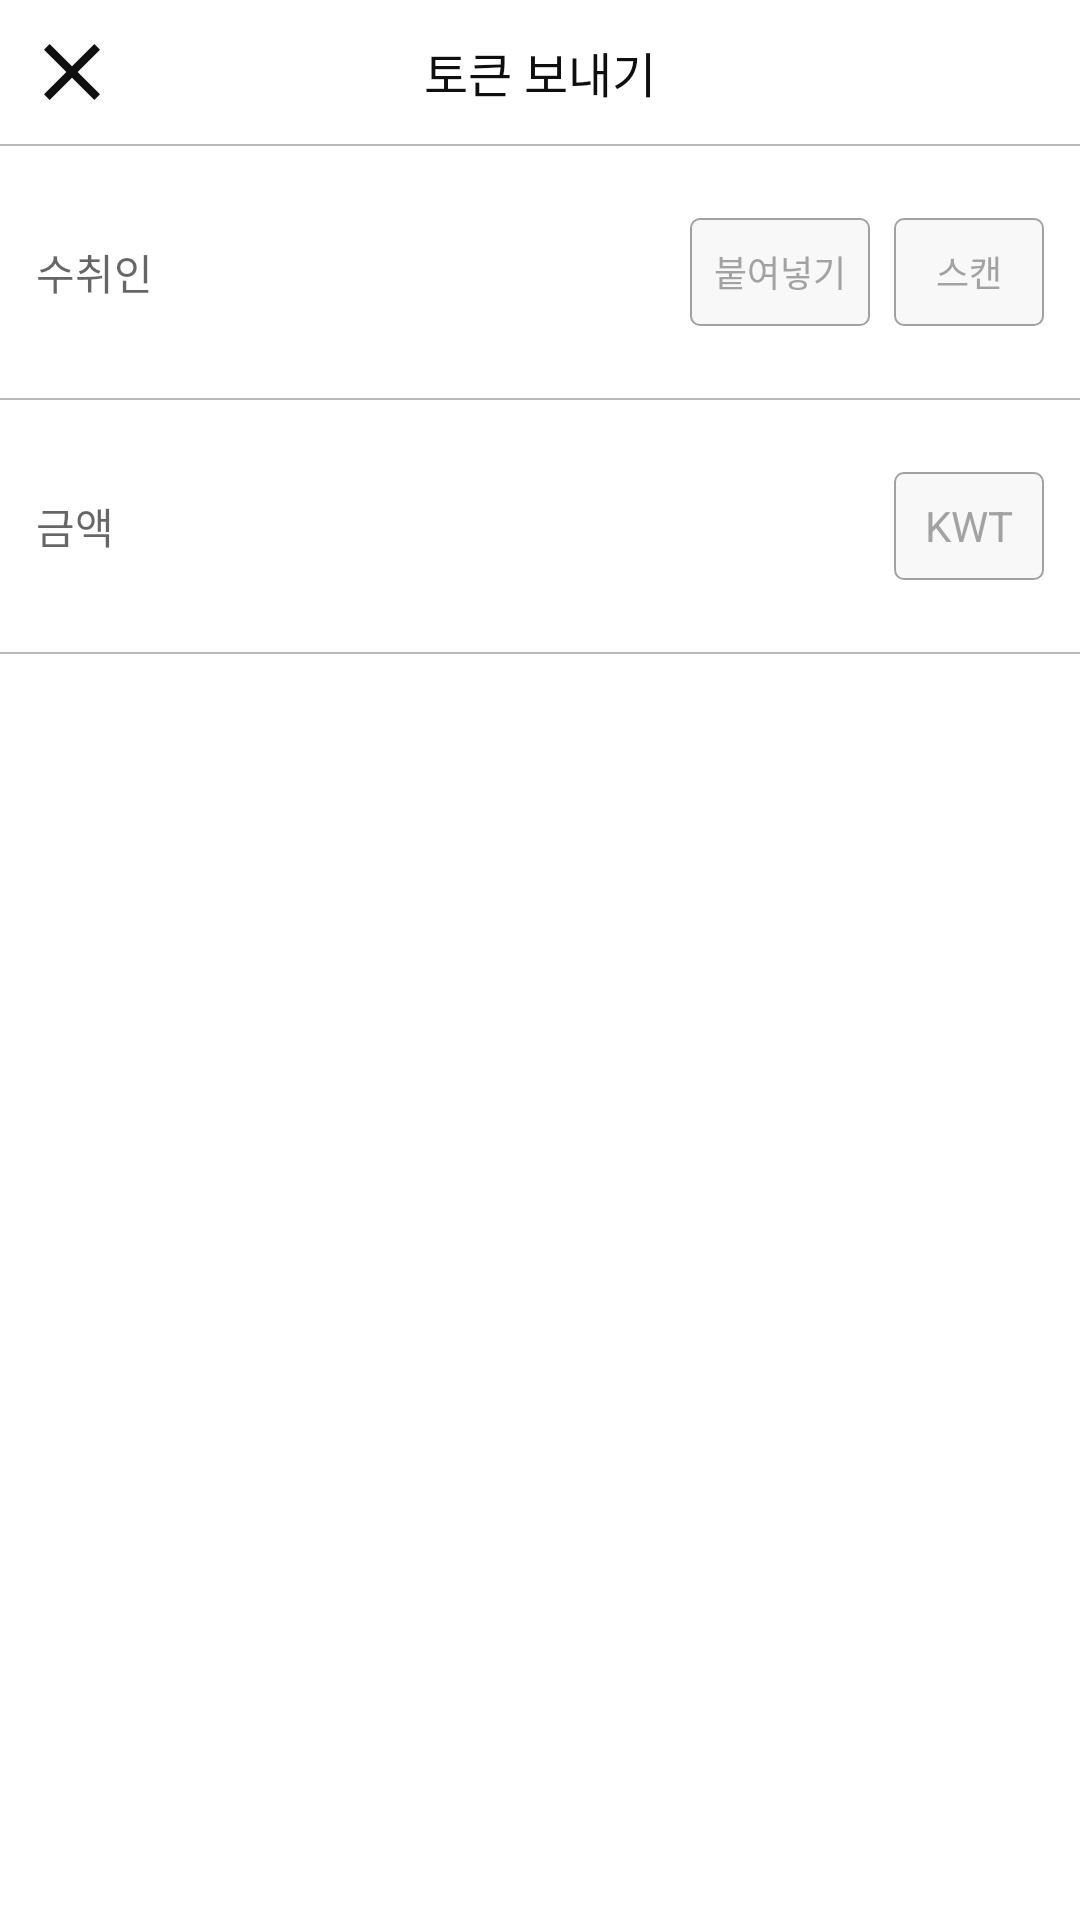

This screen was rendered from an Android layout file. Write that file and the resources it references.
<!-- AndroidManifest.xml: application theme AppTheme -->
<!-- res/layout/bs_send.xml -->
<?xml version="1.0" encoding="utf-8"?>
<LinearLayout xmlns:android="http://schemas.android.com/apk/res/android"
    android:orientation="vertical"
    android:layout_width="match_parent"
    android:layout_height="match_parent"
    android:background="@color/colorWhite"
    android:gravity="center_horizontal">
    <RelativeLayout
        android:layout_width="match_parent"
        android:layout_height="wrap_content">
        <ImageView
            android:id="@+id/sendCloseIv"
            android:src="@drawable/ic_close_black_24dp"
            android:padding="8dp"
            android:layout_width="48dp"
            android:layout_height="48dp" />
        <TextView
            android:text="토큰 보내기"
            android:textSize="16sp"
            android:textColor="#0F0F0F"
            android:layout_width="wrap_content"
            android:layout_height="40dp"
            android:gravity="center"
            android:layout_centerInParent="true"
            />
    </RelativeLayout>
    <View
        android:background="#8f818181"
        android:layout_width="match_parent"
        android:layout_height="0.75dp"/>
    <RelativeLayout
        android:layout_width="match_parent"
        android:layout_height="wrap_content"
        android:layout_marginTop="24dp"
        android:layout_marginBottom="24dp"
        >
        <android.support.design.widget.TextInputEditText
            android:id="@+id/sendTargetAddressEt"
            android:ellipsize="middle"
            android:singleLine="true"
            android:paddingStart="12dp"
            android:hint="수취인"
            android:background="@null"
            android:layout_centerVertical="true"
            android:maxWidth="150dp"
            android:textSize="14sp"
            android:layout_marginEnd="4dp"
            android:layout_alignParentStart="true"
            android:layout_toStartOf="@id/sendPasteBtn"
            android:layout_width="wrap_content"
            android:layout_height="wrap_content" />
        <Button
            android:id="@+id/sendScanBtn"
            android:layout_alignParentEnd="true"
            android:text="스캔"
            android:textSize="12sp"
            android:background="@drawable/sp_gray_round_box"
            android:textColor="@color/colorGray"
            android:layout_width="50dp"
            android:layout_height="36dp"
            android:layout_marginEnd="12dp"
            android:layout_centerVertical="true"
            />
        <Button
            android:id="@+id/sendPasteBtn"
            android:text="붙여넣기"
            android:textSize="12sp"
            android:background="@drawable/sp_gray_round_box"
            android:textColor="@color/colorGray"
            android:layout_width="60dp"
            android:layout_height="36dp"
            android:layout_marginEnd="8dp"
            android:layout_toStartOf="@id/sendScanBtn"
            android:layout_centerVertical="true"
            />
    </RelativeLayout>
    <View
        android:background="#8f818181"
        android:layout_width="match_parent"
        android:layout_height="0.75dp"/>
    <RelativeLayout
        android:layout_width="match_parent"
        android:layout_height="wrap_content"
        android:layout_marginTop="24dp"
        android:layout_marginBottom="24dp"
        >
        <android.support.design.widget.TextInputEditText
            android:id="@+id/sendValueEt"
            android:maxLines="1"
            android:singleLine="true"
            android:paddingStart="12dp"
            android:layout_centerVertical="true"
            android:hint="금액"
            android:background="@null"
            android:inputType="numberDecimal"
            android:textSize="14sp"
            android:layout_marginEnd="4dp"
            android:layout_alignParentStart="true"
            android:layout_toStartOf="@id/sendTypeTv"
            android:layout_width="wrap_content"
            android:layout_height="wrap_content" />
        <TextView
            android:id="@+id/sendTypeTv"
            android:layout_alignParentEnd="true"
            android:text="KWT"
            android:gravity="center"
            android:background="@drawable/sp_gray_round_box"
            android:textColor="@color/colorGray"
            android:layout_width="50dp"
            android:layout_height="36dp"
            android:layout_marginEnd="12dp"
            />
    </RelativeLayout>
    <View
        android:background="#8f818181"
        android:layout_width="match_parent"
        android:layout_height="0.75dp"/>
    <Button
        android:id="@+id/sendBtn"
        android:text="보내기"
        android:textSize="16sp"
        android:textColor="@color/colorWhite"
        android:background="@drawable/sp_primary_round_box"
        android:layout_marginStart="12dp"
        android:layout_marginEnd="12dp"
        android:layout_marginTop="24dp"
        android:layout_marginBottom="24dp"
        android:layout_width="match_parent"
        android:layout_height="48dp" />
</LinearLayout>
<!-- resources referenced by this layout -->
<resources>
  <color name="colorGray">#d28f8f8f</color>
  <color name="colorWhite">#fff</color>
  <!-- drawable ic_close_black_24dp (drawable) -->
  <vector android:height="24dp" android:tint="#0F0F0F"
      android:viewportHeight="24.0" android:viewportWidth="24.0"
      android:width="24dp" xmlns:android="http://schemas.android.com/apk/res/android">
      <path android:fillColor="#FF000000" android:pathData="M19,6.41L17.59,5 12,10.59 6.41,5 5,6.41 10.59,12 5,17.59 6.41,19 12,13.41 17.59,19 19,17.59 13.41,12z"/>
  </vector>
  <!-- drawable sp_gray_round_box (drawable) -->
  <?xml version="1.0" encoding="utf-8"?>
  <shape xmlns:android="http://schemas.android.com/apk/res/android"
      android:shape="rectangle">
      <corners android:radius="3dp"/>
      <stroke android:color="@color/colorGray"
          android:width="0.75dp"/>
      <solid android:color="#58eaeaea"/>
  </shape>
  <style name="AppTheme" parent="Theme.AppCompat.Light.NoActionBar">
          
          <item name="colorPrimary">@color/colorPrimary</item>
          <item name="colorPrimaryDark">@color/colorPrimaryDark</item>
          <item name="colorAccent">@color/colorAccent</item>
          <item name="colorControlNormal">#b2ffffff</item>
          <item name="colorControlActivated">#fff</item>
      </style>
  <color name="colorPrimary">#FFB300</color>
  <color name="colorPrimaryDark">#FF8F00</color>
  <color name="colorAccent">#FF4081</color>
</resources>
